Labelled photos from "data", an image-classification folder in gabrielaiji/deep_learning. The possible labels are: acier, combat, dragon, eau, feu, glace, insecte, normal, plante, poison, psy, roche, sol, spectre, tenebres, électrique.

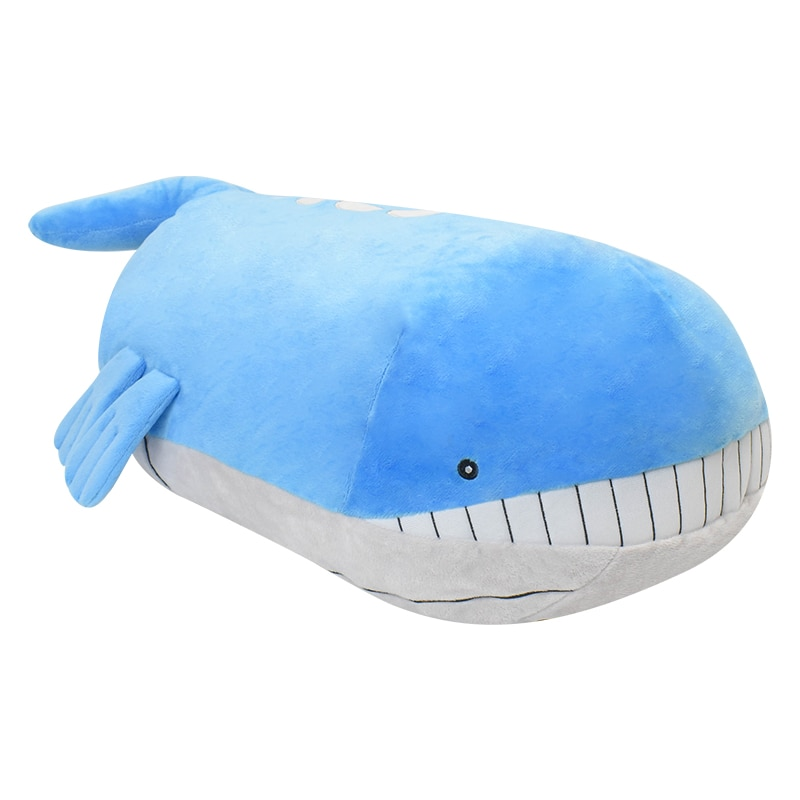
Label: eau

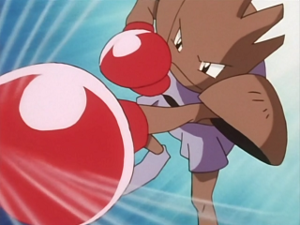
Label: combat

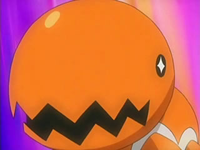
Label: sol

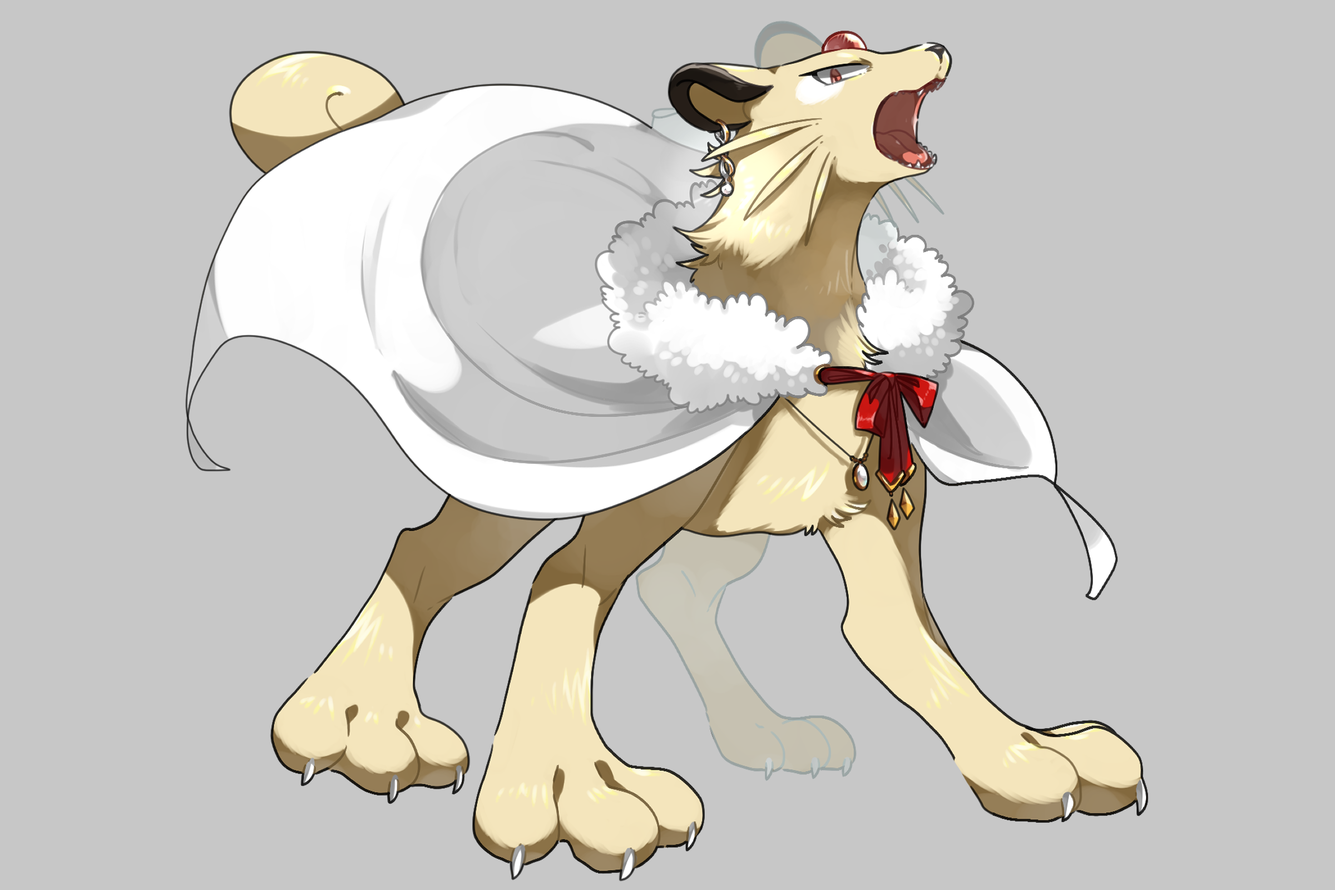
Label: normal

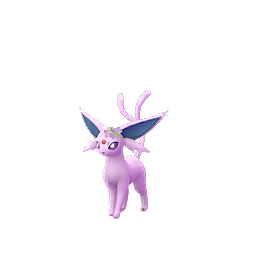
Label: psy

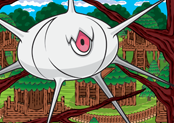
Label: insecte
